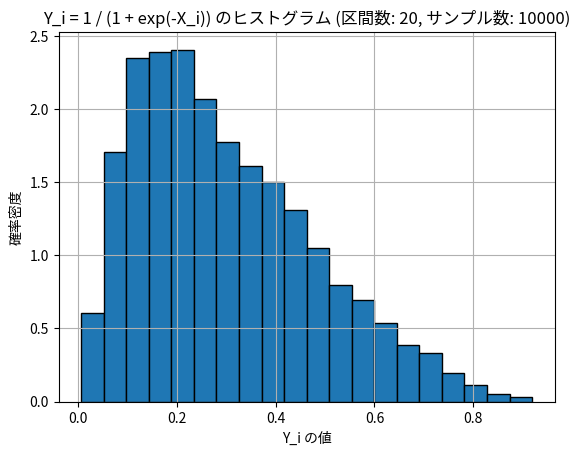

This figure's Python source:
import numpy as np
import matplotlib.pyplot as plt

# パラメータ設定
m = 20  # 区間の数
num_samples = 10000  # サンプル数
a = 100  # 一様分布の範囲 [-a, a]

# 一様乱数 X_i を生成
# X_i = np.random.uniform(-a, a, num_samples)
X_i = np.random.normal(-1, 1, num_samples)

# ロジスティック関数を適用して Y_i を計算
Y_i = 1 / (1 + np.exp(-X_i))

# Y_i の値を m 等分した区間に振り分けてヒストグラムを作成
plt.hist(Y_i, bins=m, edgecolor='black', density=True)
plt.xlabel('Y_i の値')
plt.ylabel('確率密度')
plt.title(f'Y_i = 1 / (1 + exp(-X_i)) のヒストグラム (区間数: {m}, サンプル数: {num_samples})')
plt.grid(True)
plt.show()
